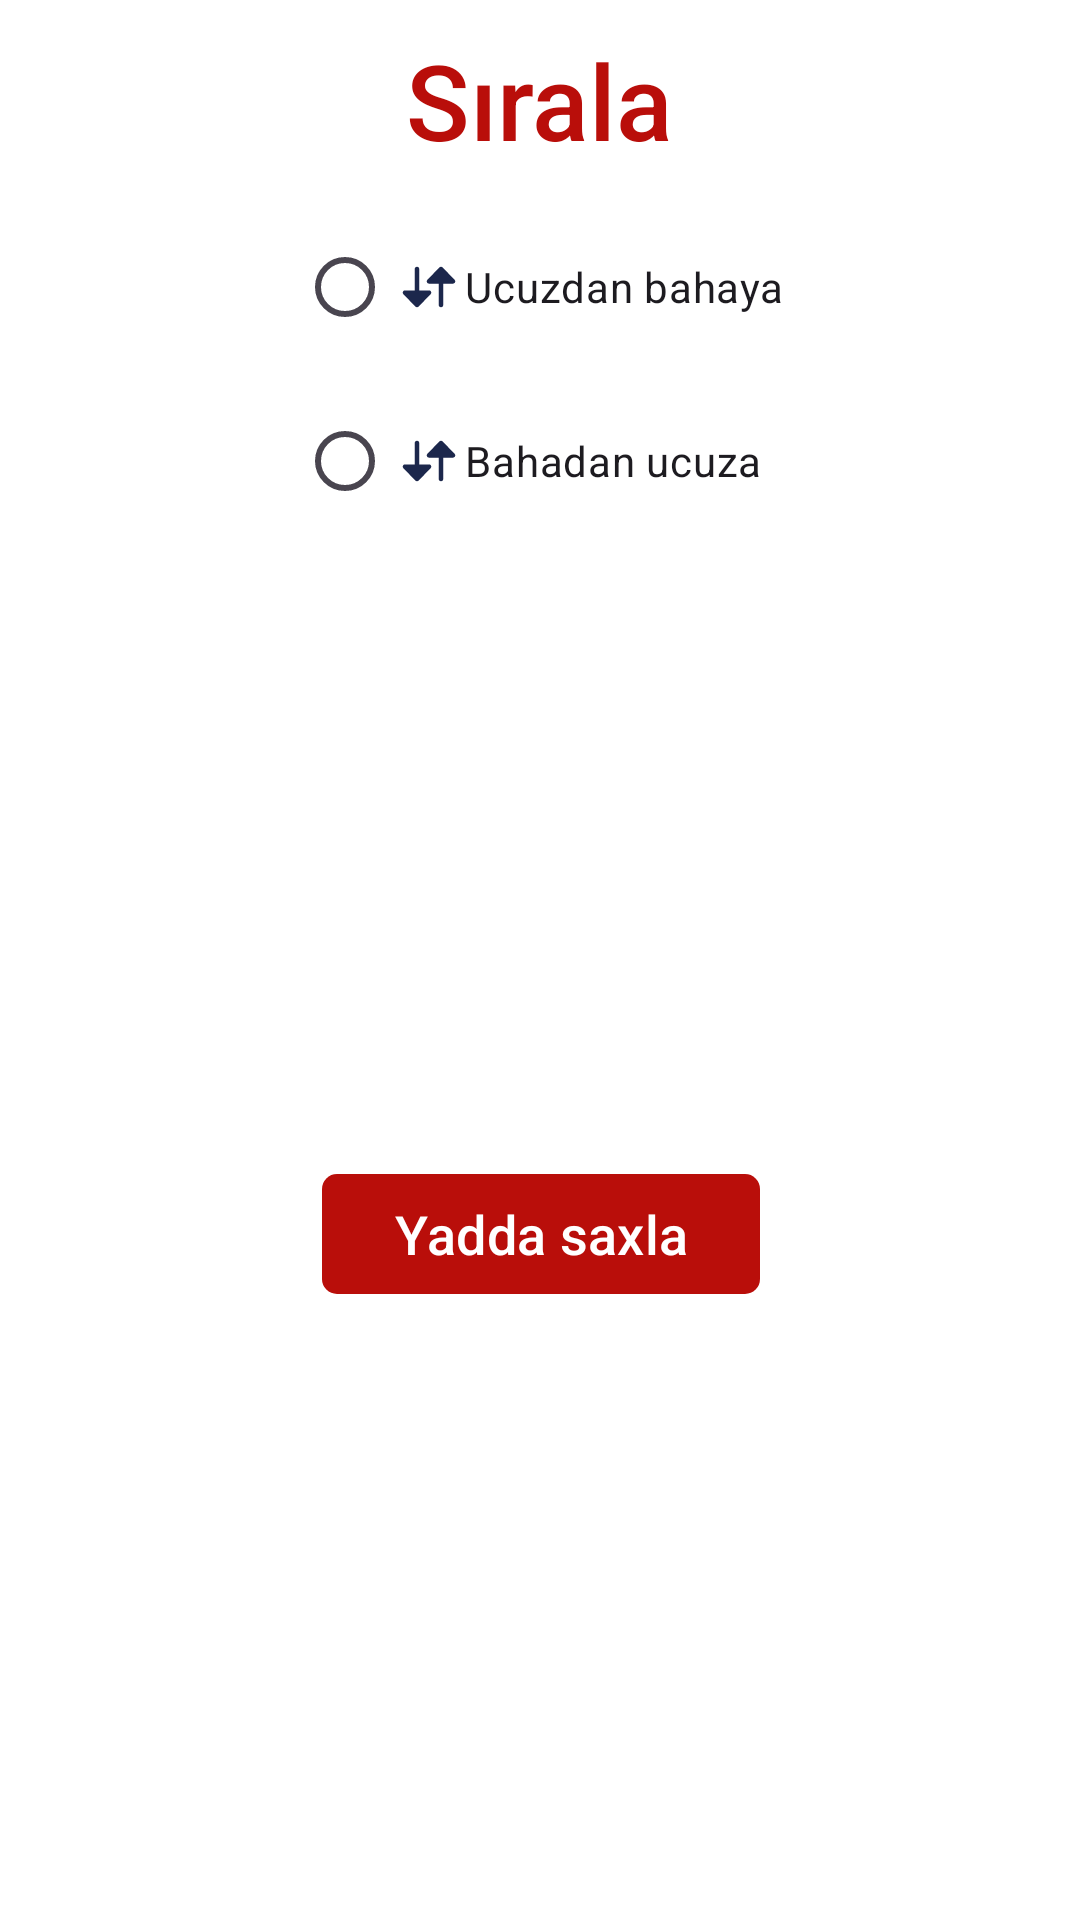

Produce the Android XML layout that renders to this screen, including the resource entries it uses.
<!-- AndroidManifest.xml: application theme Theme.TechApp -->
<!-- res/layout/fragment_sheet.xml -->
<?xml version="1.0" encoding="utf-8"?>
<androidx.constraintlayout.widget.ConstraintLayout
    xmlns:android="http://schemas.android.com/apk/res/android"
    xmlns:app="http://schemas.android.com/apk/res-auto"
    xmlns:tools="http://schemas.android.com/tools"
    android:layout_width="match_parent"
    android:layout_height="wrap_content"
    android:background="@color/white"
    tools:context=".ui.sheet.SheetFragment">

    <TextView
        android:id="@+id/textView13"
        android:layout_width="wrap_content"
        android:layout_height="wrap_content"
        android:layout_margin="10dp"
        android:fontFamily="sans-serif-medium"
        android:text="Sırala"
        android:textColor="@color/red"
        android:textSize="35sp"
        app:layout_constraintEnd_toEndOf="parent"
        app:layout_constraintStart_toStartOf="parent"
        app:layout_constraintTop_toTopOf="parent" />

    <RadioGroup
        android:id="@+id/radioGroup"
        android:layout_width="wrap_content"
        android:layout_height="wrap_content"
        android:layout_marginTop="10dp"
        android:orientation="vertical"
        app:layout_constraintEnd_toEndOf="parent"
        app:layout_constraintStart_toStartOf="parent"
        app:layout_constraintTop_toBottomOf="@+id/textView13">

        <RadioButton
            android:id="@+id/asc"
            android:layout_width="wrap_content"
            android:layout_height="wrap_content"
            android:layout_margin="5dp"
            android:drawableStart="@drawable/sort"
            android:text="Ucuzdan bahaya" />

        <RadioButton
            android:id="@+id/desc"
            android:layout_width="wrap_content"
            android:layout_height="wrap_content"
            android:layout_margin="5dp"
            android:drawableStart="@drawable/sort"
            android:text="Bahadan ucuza" />


    </RadioGroup>

    <com.google.android.material.button.MaterialButton
        android:id="@+id/save"
        android:layout_width="wrap_content"
        android:layout_height="wrap_content"
        android:layout_marginHorizontal="50dp"
        android:layout_marginVertical="15dp"
        android:text="Yadda saxla"
        android:textSize="18sp"
        app:cornerRadius="5dp"
        app:layout_constraintBottom_toBottomOf="parent"
        app:layout_constraintEnd_toEndOf="@+id/radioGroup"
        app:layout_constraintStart_toStartOf="@+id/radioGroup"
        app:layout_constraintTop_toBottomOf="@+id/radioGroup" />

</androidx.constraintlayout.widget.ConstraintLayout>
<!-- resources referenced by this layout -->
<resources>
  <color name="red">#b90e0a</color>
  <color name="white">#FFFFFF</color>
  <!-- drawable sort (drawable) -->
  <vector android:height="24dp" android:viewportHeight="24"
      android:viewportWidth="24" android:width="24dp" xmlns:android="http://schemas.android.com/apk/res/android">
      <path android:fillColor="#1C274C" android:pathData="M12,13.125C12.301,13.125 12.573,13.305 12.691,13.583C12.808,13.86 12.748,14.181 12.538,14.397L8.538,18.522C8.397,18.668 8.203,18.75 8,18.75C7.797,18.75 7.603,18.668 7.462,18.522L3.462,14.397C3.252,14.181 3.192,13.86 3.309,13.583C3.427,13.305 3.699,13.125 4,13.125H7.25V6C7.25,5.586 7.586,5.25 8,5.25C8.414,5.25 8.75,5.586 8.75,6V13.125H12Z"/>
      <path android:fillColor="#1C274C" android:pathData="M20,10.875C20.301,10.875 20.573,10.695 20.691,10.417C20.808,10.14 20.748,9.819 20.538,9.603L16.538,5.478C16.397,5.332 16.203,5.25 16,5.25C15.797,5.25 15.603,5.332 15.462,5.478L11.462,9.603C11.252,9.819 11.192,10.14 11.309,10.417C11.427,10.695 11.699,10.875 12,10.875H15.25V18C15.25,18.414 15.586,18.75 16,18.75C16.414,18.75 16.75,18.414 16.75,18L16.75,10.875H20Z"/>
  </vector>
  <style name="Theme.TechApp" parent="Base.Theme.TechApp" />
  <style name="Base.Theme.TechApp" parent="Theme.Material3.DayNight.NoActionBar">
          
          
          <item name="android:statusBarColor">@color/red</item>
          <item name="android:windowBackground">@color/red</item>
          <item name="android:navigationBarColor">@color/red</item>
          <item name="colorPrimary">@color/red</item>
      </style>
</resources>
